Run: headless pygame with SDL's dummy video driver; simulated clock (each Clock.tick advances the game by its frame time, no real sleeping); random seed 0; keys injected as events and as key.get_pressed() state; no mouse input.
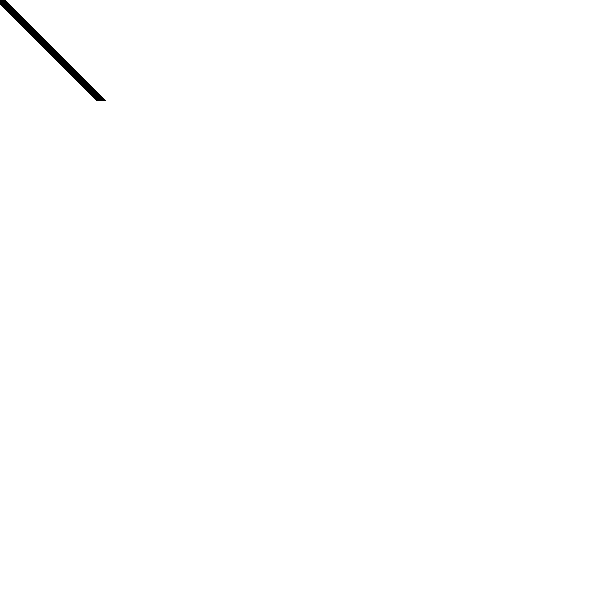
Frame 1 of 4 · flips 1–60 · no input
Frame 2 of 4 · flips 61–180 · tapped SPACE, RETURN · held RIGHT (→), D · screen unchanged from frame 1, image omitted
Frame 3 of 4 · flips 181–300 · held DOWN (↓), S · screen unchanged from frame 2, image omitted
Frame 4 of 4 · flips 301–420 · held LEFT (←), A, UP (↑), W · screen unchanged from frame 3, image omitted

The pygame program that drew these frames:

import pygame as pg
pg.init()

WHITE = 255, 255, 255; BLACK = 0, 0, 0
screen = pg.display.set_mode((600, 600))
clock = pg.time.Clock()

run = True
while run:
    screen.fill(WHITE)
    pg.event.pump()
    for event in pg.event.get():
        if event.type == pg.QUIT:
            run = False

    'program'
    dt = clock.tick(10)
    print(dt)
    pg.draw.line(screen, BLACK, [0, 0], [100, 100], 10)
    'end program'

    pg.display.update()

pg.quit()
